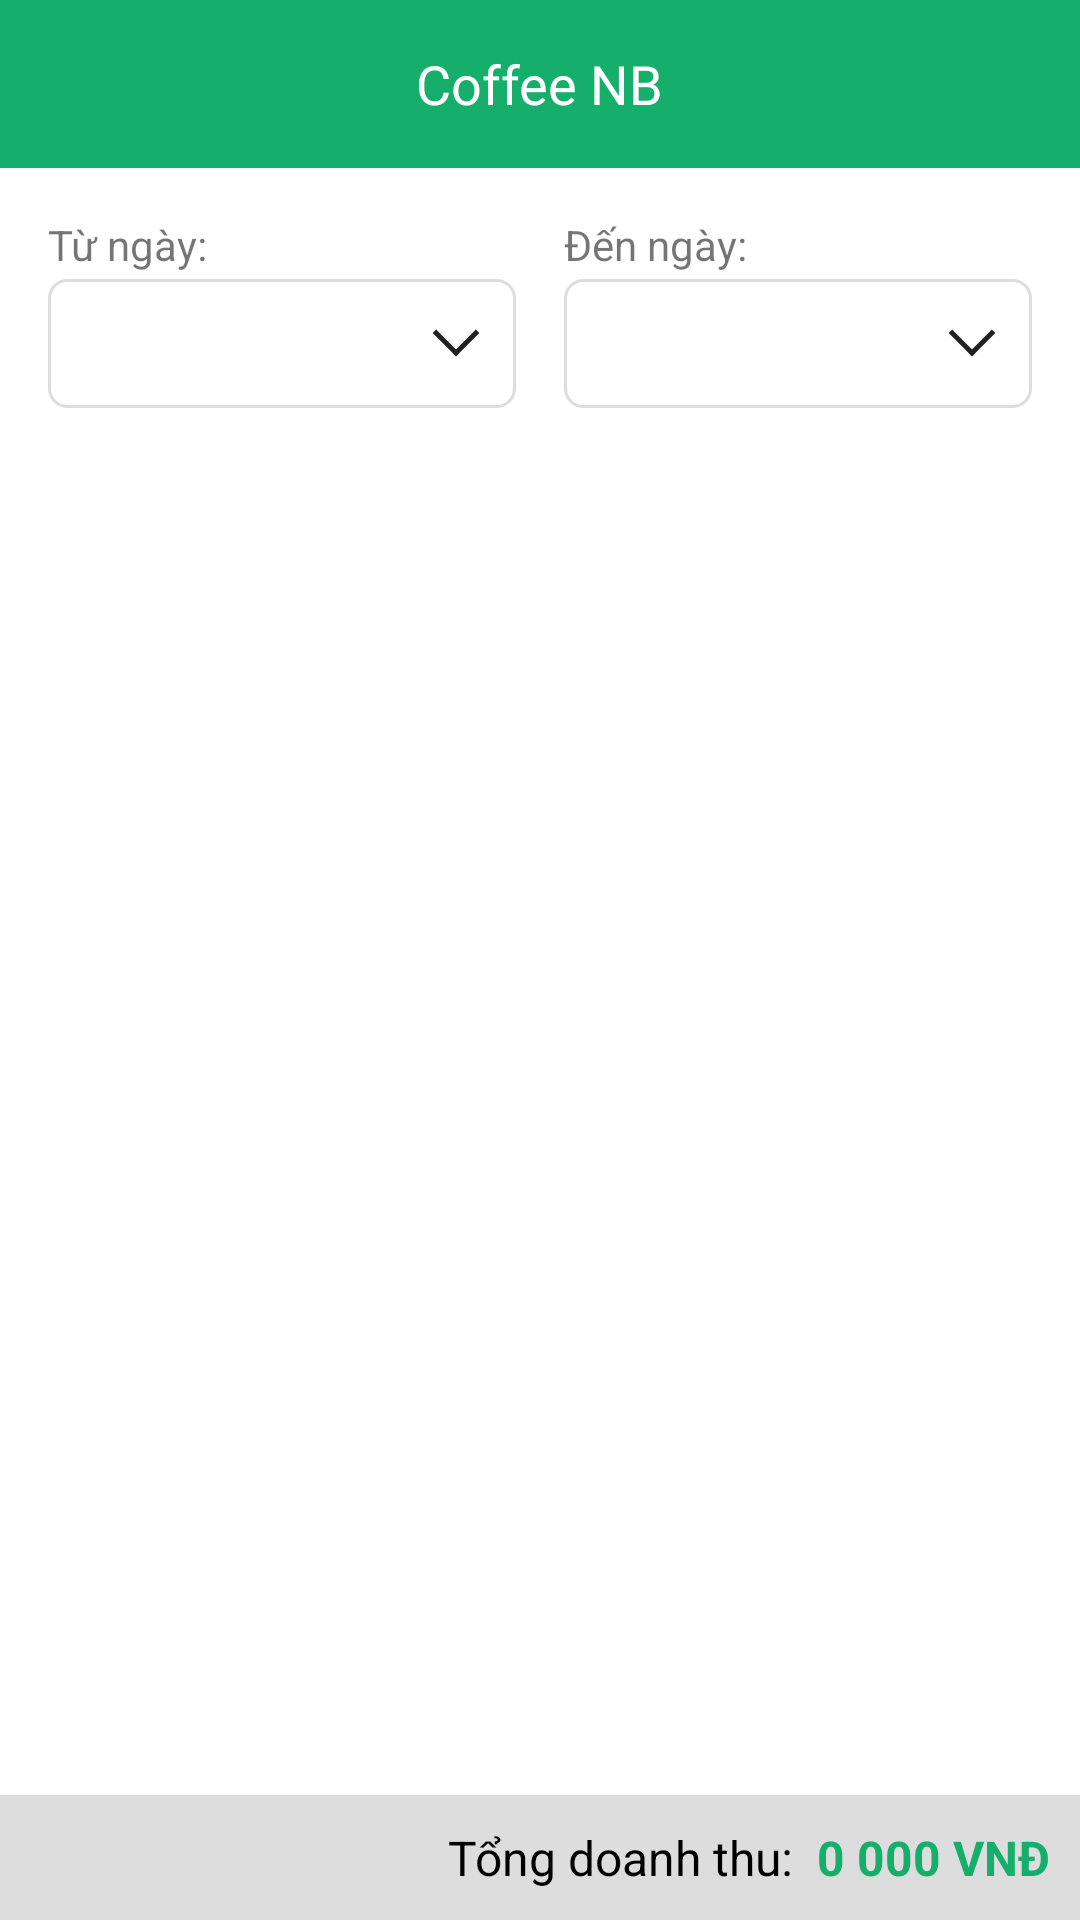

The Android layout XML behind this screen, and the referenced resources:
<!-- AndroidManifest.xml: application theme AppTheme -->
<!-- res/layout/activity_admin_report.xml -->
<?xml version="1.0" encoding="utf-8"?>
<RelativeLayout xmlns:android="http://schemas.android.com/apk/res/android"
    xmlns:tools="http://schemas.android.com/tools"
    android:layout_width="match_parent"
    android:layout_height="match_parent"
    android:background="@color/white"
    android:orientation="vertical">

    <include
        android:id="@+id/toolbar"
        layout="@layout/layout_toolbar" />

    <LinearLayout
        android:id="@+id/layout_filter"
        android:layout_width="match_parent"
        android:layout_height="wrap_content"
        android:layout_below="@+id/toolbar"
        android:orientation="horizontal"
        android:padding="@dimen/define_dimen_16"
        tools:ignore="DisableBaselineAlignment">

        <LinearLayout
            android:layout_width="0dp"
            android:layout_height="wrap_content"
            android:layout_weight="1"
            android:orientation="vertical">

            <TextView
                android:layout_width="wrap_content"
                android:layout_height="wrap_content"
                android:text="@string/label_date_from" />

            <RelativeLayout
                android:layout_width="match_parent"
                android:layout_height="wrap_content"
                android:layout_marginTop="@dimen/define_dimen_2"
                android:background="@drawable/bg_white_corner_6_border_gray">

                <TextView
                    android:id="@+id/tv_date_from"
                    android:layout_width="match_parent"
                    android:layout_height="wrap_content"
                    android:layout_centerVertical="true"
                    android:padding="@dimen/define_dimen_12"
                    android:textColor="@color/textColorPrimary"
                    android:textSize="@dimen/text_size_small" />

                <ImageView
                    android:layout_width="@dimen/define_dimen_30"
                    android:layout_height="@dimen/define_dimen_30"
                    android:layout_alignParentEnd="true"
                    android:layout_centerVertical="true"
                    android:layout_marginEnd="@dimen/define_dimen_5"
                    android:padding="@dimen/define_dimen_6"
                    android:src="@drawable/ic_arrow_down" />
            </RelativeLayout>
        </LinearLayout>

        <LinearLayout
            android:layout_width="0dp"
            android:layout_height="wrap_content"
            android:layout_marginStart="@dimen/define_dimen_16"
            android:layout_weight="1"
            android:orientation="vertical">

            <TextView
                android:layout_width="wrap_content"
                android:layout_height="wrap_content"
                android:text="@string/label_date_to" />

            <RelativeLayout
                android:layout_width="match_parent"
                android:layout_height="wrap_content"
                android:layout_marginTop="@dimen/define_dimen_2"
                android:background="@drawable/bg_white_corner_6_border_gray">

                <TextView
                    android:id="@+id/tv_date_to"
                    android:layout_width="match_parent"
                    android:layout_height="wrap_content"
                    android:layout_centerVertical="true"
                    android:padding="@dimen/define_dimen_12"
                    android:textColor="@color/textColorPrimary"
                    android:textSize="@dimen/text_size_small" />

                <ImageView
                    android:layout_width="@dimen/define_dimen_30"
                    android:layout_height="@dimen/define_dimen_30"
                    android:layout_alignParentEnd="true"
                    android:layout_centerVertical="true"
                    android:layout_marginEnd="@dimen/define_dimen_5"
                    android:padding="@dimen/define_dimen_6"
                    android:src="@drawable/ic_arrow_down" />
            </RelativeLayout>
        </LinearLayout>
    </LinearLayout>

    <androidx.recyclerview.widget.RecyclerView
        android:id="@+id/rcv_order_history"
        android:layout_width="match_parent"
        android:layout_height="match_parent"
        android:layout_above="@+id/layout_bottom"
        android:layout_below="@+id/layout_filter"
        android:layout_marginTop="@dimen/define_dimen_10"
        android:layout_marginBottom="@dimen/define_dimen_6"
        android:overScrollMode="never"
        android:paddingHorizontal="@dimen/define_dimen_8" />

    <RelativeLayout
        android:id="@+id/layout_bottom"
        android:layout_width="match_parent"
        android:layout_height="wrap_content"
        android:layout_alignParentBottom="true"
        android:background="@color/black_overlay"
        android:padding="@dimen/define_dimen_10">

        <TextView
            android:id="@+id/label_total_value"
            android:layout_width="wrap_content"
            android:layout_height="wrap_content"
            android:layout_centerVertical="true"
            android:layout_marginEnd="@dimen/define_dimen_8"
            android:layout_toStartOf="@+id/tv_total_value"
            android:text="@string/label_total_revenue"
            android:textColor="@color/black"
            android:textSize="@dimen/text_size_normal" />

        <TextView
            android:id="@+id/tv_total_value"
            android:layout_width="wrap_content"
            android:layout_height="wrap_content"
            android:layout_alignParentEnd="true"
            android:layout_centerVertical="true"
            android:text="0 000 VNĐ"
            android:textColor="@color/colorPrimaryDark"
            android:textSize="@dimen/text_size_normal"
            android:textStyle="bold" />
    </RelativeLayout>

</RelativeLayout>
<!-- res/layout/layout_toolbar.xml (included above) -->
<?xml version="1.0" encoding="utf-8"?>
<RelativeLayout xmlns:android="http://schemas.android.com/apk/res/android"
    xmlns:tools="http://schemas.android.com/tools"
    android:id="@+id/layout_toolbar"
    android:layout_width="match_parent"
    android:layout_height="?actionBarSize"
    android:background="@color/colorPrimary"
    tools:ignore="ContentDescription" >

    <ImageView
        android:id="@+id/img_back"
        android:layout_width="@dimen/define_dimen_45"
        android:layout_height="@dimen/define_dimen_45"
        android:layout_centerVertical="true"
        android:layout_marginEnd="@dimen/define_dimen_6"
        android:padding="@dimen/define_dimen_10"
        android:src="@drawable/ic_back_white_36"
        android:visibility="gone" />

    <TextView
        android:id="@+id/tv_title"
        android:layout_width="wrap_content"
        android:layout_height="wrap_content"
        android:layout_centerInParent="true"
        android:text="@string/app_name"
        android:textColor="@color/white"
        android:textSize="@dimen/text_size_xnormal" />

    <ImageView
        android:id="@+id/img_cart"
        android:layout_width="@dimen/define_dimen_45"
        android:layout_height="@dimen/define_dimen_45"
        android:layout_alignParentEnd="true"
        android:layout_centerVertical="true"
        android:layout_marginEnd="@dimen/define_dimen_4"
        android:padding="@dimen/define_dimen_6"
        android:src="@drawable/ic_cart_white_36"
        android:visibility="gone" />
</RelativeLayout>
<!-- resources referenced by this layout -->
<resources>
  <color name="black">#000000</color>
  <color name="black_overlay">#DDDDDD</color>
  <color name="colorPrimary">#15AE6A</color>
  <color name="colorPrimaryDark">#15AE6A</color>
  <color name="textColorPrimary">#212121</color>
  <color name="white">#ffffff</color>
  <dimen name="define_dimen_10">10dp</dimen>
  <dimen name="define_dimen_12">12dp</dimen>
  <dimen name="define_dimen_16">16dp</dimen>
  <dimen name="define_dimen_2">2dp</dimen>
  <dimen name="define_dimen_30">30dp</dimen>
  <dimen name="define_dimen_4">4dp</dimen>
  <dimen name="define_dimen_45">45dp</dimen>
  <dimen name="define_dimen_5">5dp</dimen>
  <dimen name="define_dimen_6">6dp</dimen>
  <dimen name="define_dimen_8">8dp</dimen>
  <dimen name="text_size_normal">16sp</dimen>
  <dimen name="text_size_small">14sp</dimen>
  <dimen name="text_size_xnormal">18sp</dimen>
  <!-- drawable bg_white_corner_6_border_gray (drawable) -->
  <?xml version="1.0" encoding="utf-8"?>
  <shape xmlns:android="http://schemas.android.com/apk/res/android">
      <corners android:radius="6dp" />
      <solid android:color="@color/white" />
      <stroke android:width="1dp"
          android:color="@color/black_overlay"/>
  </shape>
  <!-- drawable ic_arrow_down (drawable) -->
  <vector xmlns:android="http://schemas.android.com/apk/res/android"
      android:width="128dp"
      android:height="128dp"
      android:tint="@color/iconColorPrimary"
      android:viewportWidth="128"
      android:viewportHeight="128">
    <path
        android:pathData="M111,40.5L64,87.5"
        android:strokeWidth="12"
        android:fillColor="#00000000"
        android:strokeColor="#2F3435"
        android:strokeLineCap="square"/>
    <path
        android:pathData="M64,87.5L17,40.5"
        android:strokeWidth="12"
        android:fillColor="#00000000"
        android:strokeColor="#2F3435"
        android:strokeLineCap="square"/>
  </vector>
  <!-- drawable ic_cart_white_36: png bitmap (drawable-hdpi, 1351 bytes) -->
  <string name="app_name">Coffee NB</string>
  <string name="label_date_from">Từ ngày:</string>
  <string name="label_date_to">Đến ngày:</string>
  <string name="label_total_revenue">Tổng doanh thu:</string>
  <style name="AppTheme" parent="Theme.MaterialComponents.Light.NoActionBar">
          <item name="colorPrimaryDark">#15AE6A</item>
          <item name="titleColorInactive">@color/title_inactive_color</item>
      </style>
  <color name="iconColorPrimary">#212121</color>
  <color name="title_inactive_color">#757575</color>
</resources>
